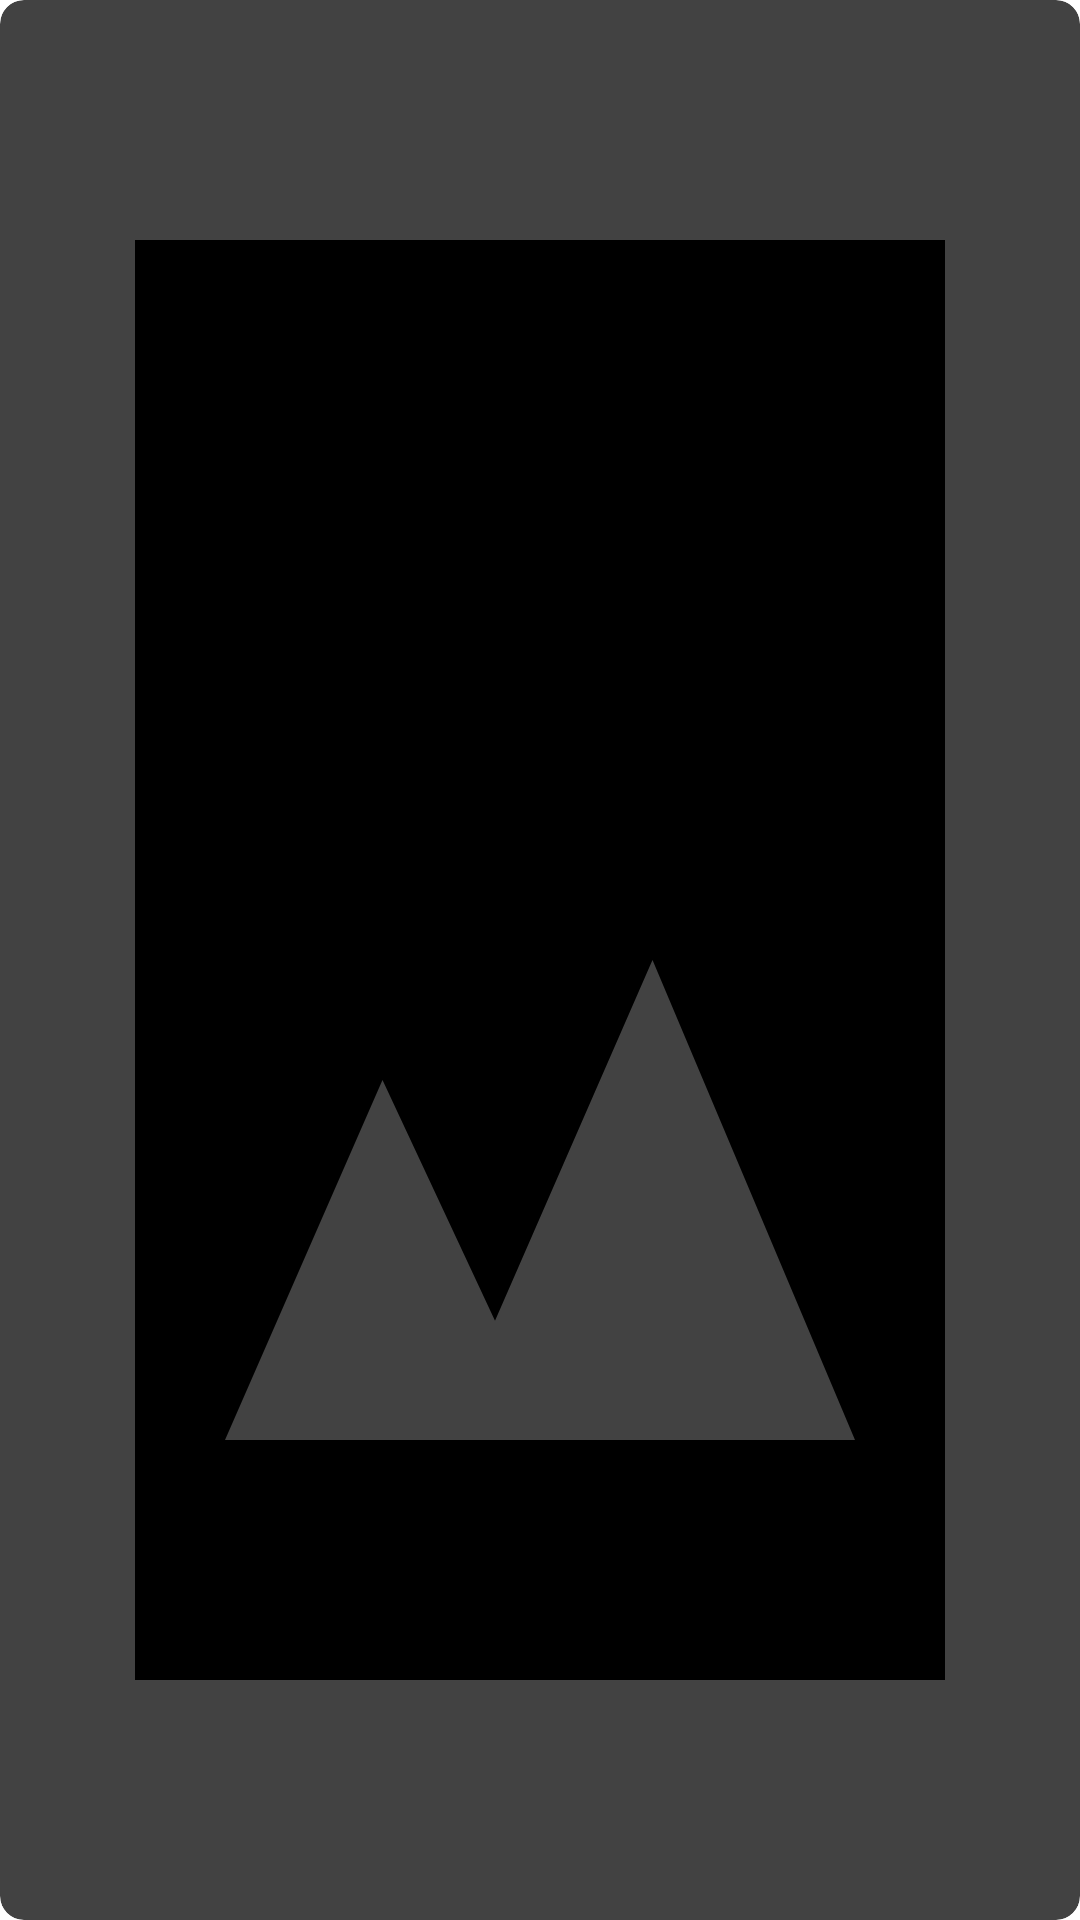

Layout XML and referenced resources for this Android screen:
<!-- AndroidManifest.xml: application theme Theme.Leanback -->
<!-- res/layout/movie_card_view.xml -->
<?xml version="1.0" encoding="utf-8"?>
<androidx.cardview.widget.CardView xmlns:android="http://schemas.android.com/apk/res/android"
    xmlns:app="http://schemas.android.com/apk/res-auto"
    android:layout_width="200dp"
    android:layout_height="120dp"
    android:layout_marginHorizontal="4dp"
    android:focusableInTouchMode="true"
    android:focusable="true"
    android:clickable="true"
    android:foreground="?android:attr/selectableItemBackground"
    app:cardCornerRadius="8dp">

    <ImageView
        android:id="@+id/imageView"
        android:layout_width="match_parent"
        android:layout_height="match_parent"
        android:scaleType="fitXY"
        android:src="@drawable/place_holder_image" />
</androidx.cardview.widget.CardView>
<!-- resources referenced by this layout -->
<resources>
  <!-- drawable place_holder_image (drawable) -->
  <vector android:height="20dp" android:tint="#000000"
      android:viewportHeight="24" android:viewportWidth="24"
      android:width="28dp" xmlns:android="http://schemas.android.com/apk/res/android">
      <path android:fillColor="@android:color/white" android:pathData="M21,21V3H3v18h18zM8.5,13.5l2.5,3.01L14.5,12l4.5,6H5l3.5,-4.5z"/>
  </vector>
</resources>
